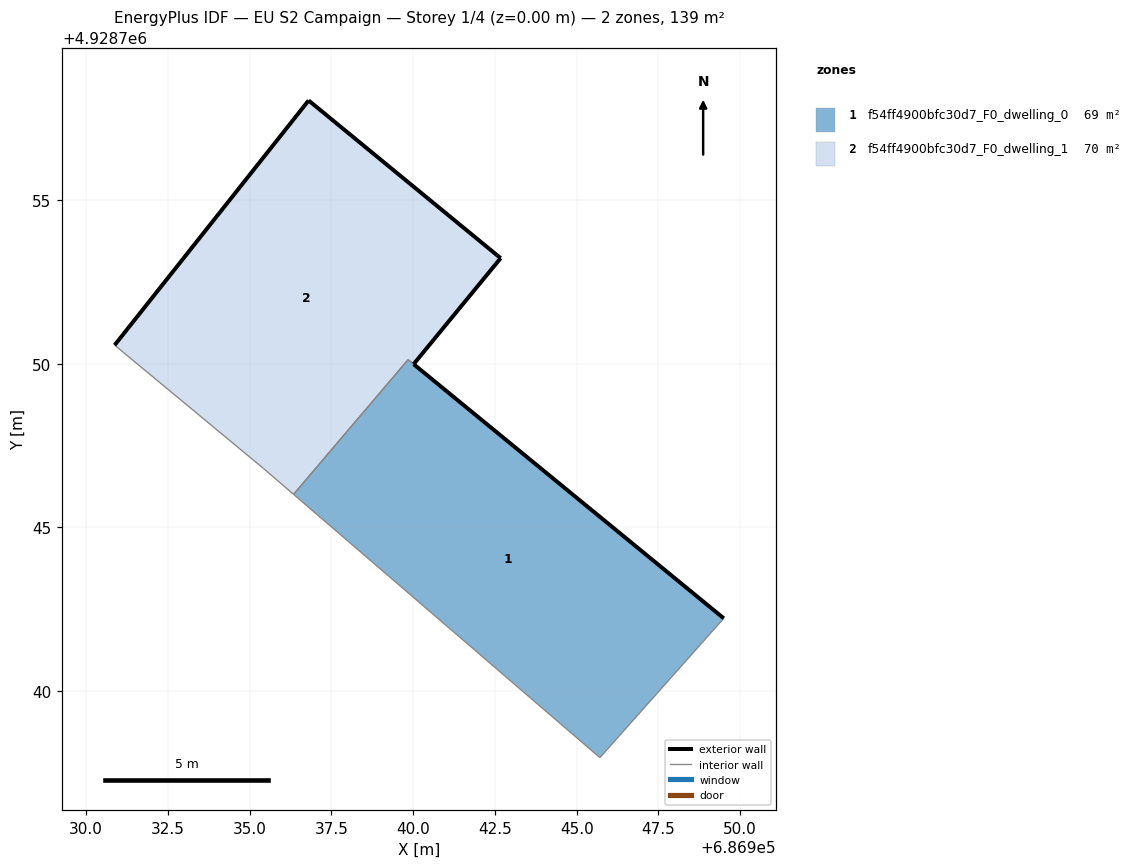
=== STOREY PLAN SPEC (per zone: floor XY polygon, exterior-wall plan segments, windows/doors) ===
zone 1: f54ff4900bfc30d7_F0_dwelling_0  (68.9 m²)
  floor: (686945.71, 4928737.96) (686949.50, 4928742.22) (686940.02, 4928749.99) (686939.85, 4928750.12) (686936.35, 4928746.01)
  exterior wall: (686940.02, 4928749.98) – (686940.02, 4928749.99)  [0.0 m]
  exterior wall: (686940.02, 4928749.98) – (686949.50, 4928742.22)  [12.3 m]
  interior walls: 4
zone 2: f54ff4900bfc30d7_F0_dwelling_1  (70.4 m²)
  floor: (686940.02, 4928749.99) (686942.68, 4928753.23) (686942.56, 4928753.32) (686936.81, 4928758.05) (686930.88, 4928750.57) (686935.43, 4928746.80) (686936.35, 4928746.01) (686939.85, 4928750.12)
  exterior wall: (686930.88, 4928750.57) – (686936.81, 4928758.05)  [9.5 m]
  exterior wall: (686936.81, 4928758.05) – (686942.56, 4928753.32)  [7.4 m]
  exterior wall: (686942.56, 4928753.32) – (686942.68, 4928753.23)  [0.1 m]
  exterior wall: (686942.68, 4928753.23) – (686940.02, 4928749.99)  [4.2 m]
  interior walls: 4

=== DERIVED (storey summary) ===
Building: EU S2 Campaign
Storey: 1 of 4  (floor level z = 0.00 m)
Storey gross floor area: 139.3 m²
Zones on this storey: 2
  - f54ff4900bfc30d7_F0_dwelling_0: floor 68.9 m²; exterior wall 12.3 m (36.8 m²); WWR 0.0%
  - f54ff4900bfc30d7_F0_dwelling_1: floor 70.4 m²; exterior wall 21.3 m (64.0 m²); WWR 0.0%
Zone adjacency (shared interzone walls):
  - f54ff4900bfc30d7_F0_dwelling_0 ↔ f54ff4900bfc30d7_F0_dwelling_1